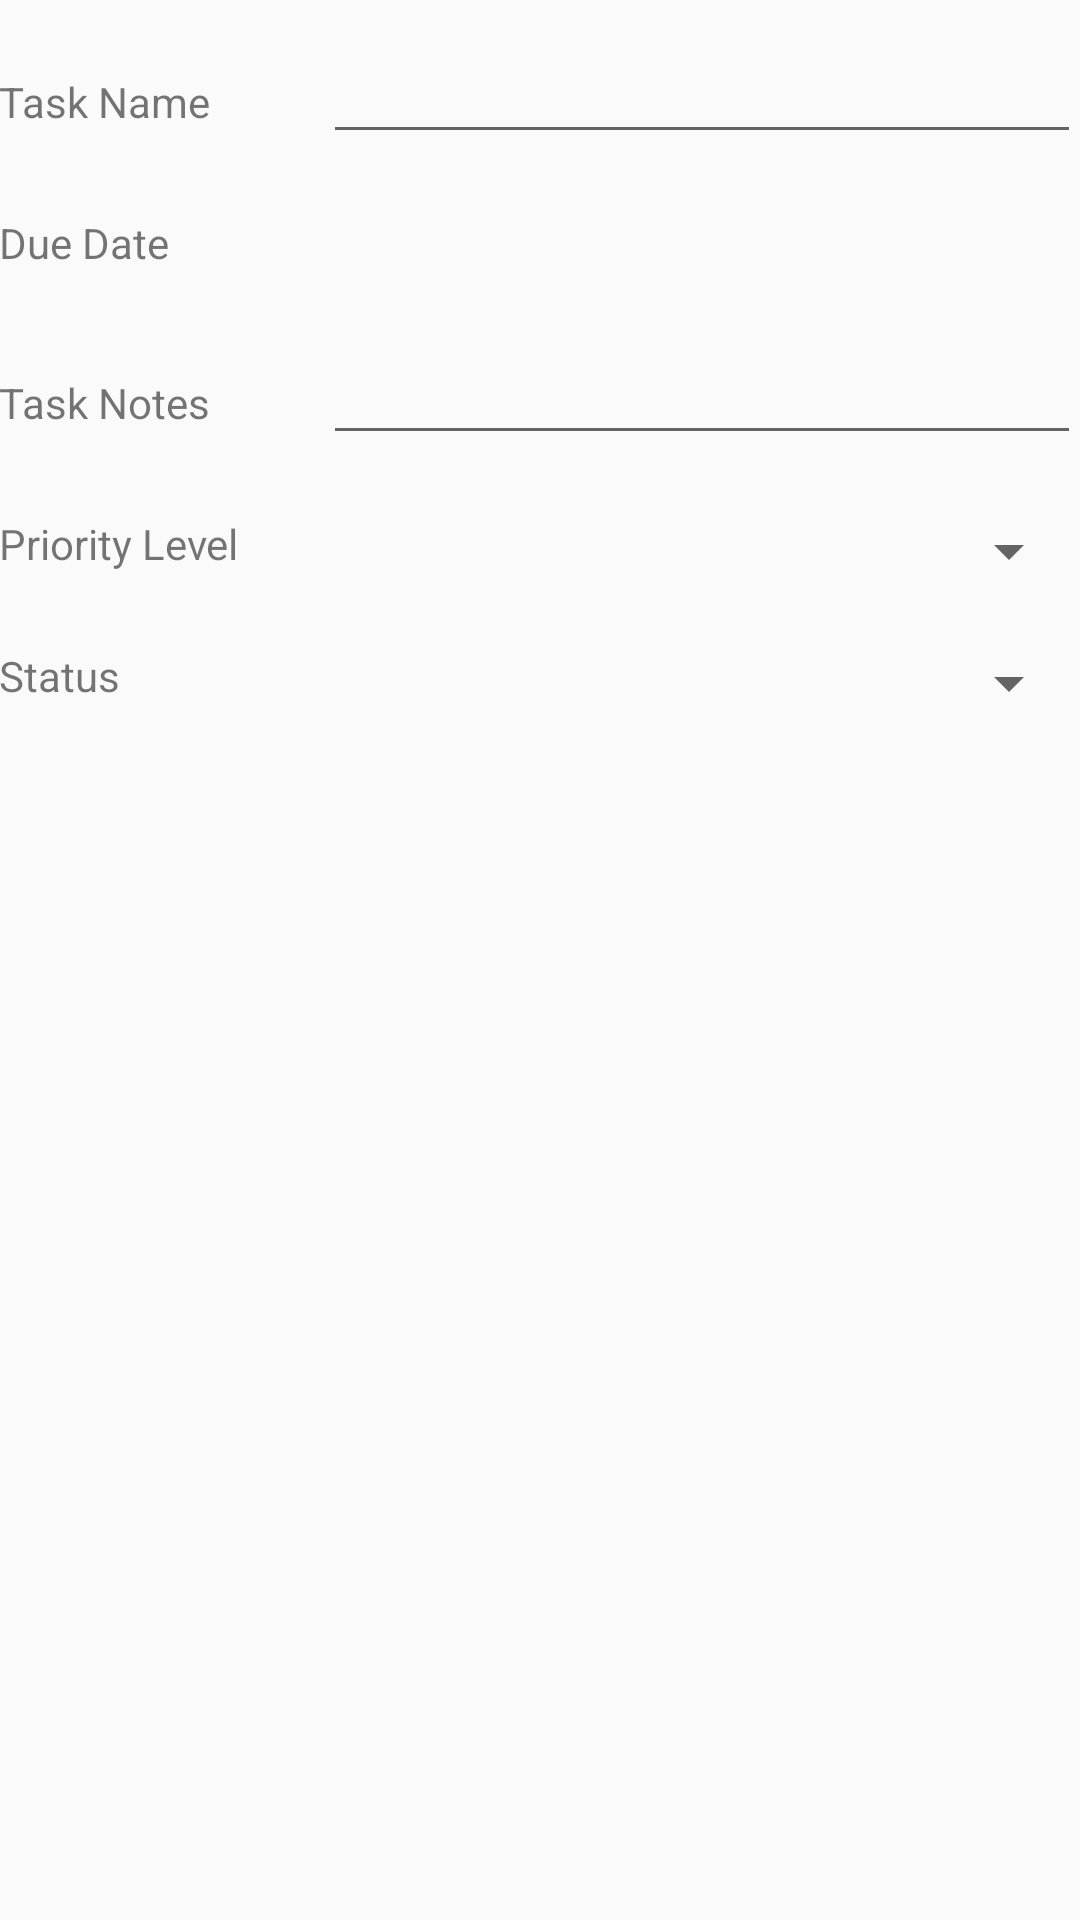

Android layout source for this screen:
<!-- AndroidManifest.xml: activity theme Theme.AppCompat.Light -->
<!-- res/layout/activity_add_item.xml -->
<?xml version="1.0" encoding="utf-8"?>
<LinearLayout xmlns:android="http://schemas.android.com/apk/res/android"
    xmlns:tools="http://schemas.android.com/tools"
    android:layout_width="match_parent"
    android:layout_height="match_parent"
    android:orientation="vertical"
    android:paddingBottom="@dimen/activity_vertical_margin"
    android:paddingLeft="@dimen/activity_horizontal_margin"
    android:paddingRight="@dimen/activity_horizontal_margin"
    android:paddingTop="@dimen/activity_vertical_margin"
    tools:context="com.codepath.simpletodo.EditItemActivity">

    <LinearLayout
        android:id="@+id/task_name_layout"
        android:layout_width="match_parent"
        android:layout_height="wrap_content"
        android:layout_marginTop="10dp"
        android:layout_marginBottom="10dp"
        android:orientation="horizontal"
        android:weightSum="1">

        <TextView
            android:id="@+id/task_name_txtview"
            android:layout_width="0dp"
            android:layout_height="wrap_content"
            android:layout_weight="0.3"
            android:text="@string/task_name_txtview_txt" />

        <EditText
            android:id="@+id/task_name_editview"
            android:layout_width="0dp"
            android:layout_height="wrap_content"
            android:layout_weight="0.7" />
    </LinearLayout>

    <LinearLayout
        android:id="@+id/due_date_layout"
        android:layout_width="match_parent"
        android:layout_height="wrap_content"
        android:layout_marginTop="10dp"
        android:layout_marginBottom="10dp"
        android:orientation="horizontal"
        android:weightSum="1">

        <TextView
            android:id="@+id/due_date_txtview"
            android:layout_width="0dp"
            android:layout_height="wrap_content"
            android:layout_weight="0.3"
            android:text="@string/due_date_txtview_txt" />

        <TextView
            android:id="@+id/due_date_picker"
            android:layout_width="0dp"
            android:layout_height="wrap_content"
            android:layout_weight="0.7"></TextView>
    </LinearLayout>

    <LinearLayout
        android:id="@+id/task_notes_layout"
        android:layout_width="match_parent"
        android:layout_height="wrap_content"
        android:layout_marginTop="10dp"
        android:layout_marginBottom="10dp"
        android:orientation="horizontal"
        android:weightSum="1">

        <TextView
            android:id="@+id/notes_txtview"
            android:layout_width="0dp"
            android:layout_height="wrap_content"
            android:layout_weight="0.3"
            android:text="@string/notes_txtview_txt" />

        <EditText
            android:id="@+id/notes_editview"
            android:layout_width="0dp"
            android:layout_height="wrap_content"
            android:layout_weight="0.7" />
    </LinearLayout>

    <LinearLayout
        android:id="@+id/priority_level_layout"
        android:layout_width="match_parent"
        android:layout_height="wrap_content"
        android:layout_marginTop="10dp"
        android:layout_marginBottom="10dp"
        android:orientation="horizontal"
        android:weightSum="1">

        <TextView
            android:id="@+id/priority_txtview"
            android:layout_width="0dp"
            android:layout_height="wrap_content"
            android:layout_weight="0.3"
            android:text="@string/priority_txtview_txt" />

        <Spinner
            android:id="@+id/priority_spinner"
            android:layout_width="0dp"
            android:layout_height="wrap_content"
            android:layout_weight="0.7" />
    </LinearLayout>

    <LinearLayout
        android:id="@+id/task_status_layout"
        android:layout_width="match_parent"
        android:layout_height="wrap_content"
        android:layout_marginTop="10dp"
        android:layout_marginBottom="10dp"
        android:orientation="horizontal"
        android:weightSum="1">

        <TextView
            android:id="@+id/status_txtview"
            android:layout_width="0dp"
            android:layout_height="wrap_content"
            android:layout_weight="0.3"
            android:text="@string/status_txtview_txt" />

        <Spinner
            android:id="@+id/status_spinner"
            android:layout_width="0dp"
            android:layout_height="wrap_content"
            android:layout_weight="0.7"
            android:text="@string/status_txtview_txt" />
    </LinearLayout>
</LinearLayout>
<!-- resources referenced by this layout -->
<resources>
  <string name="due_date_txtview_txt">Due Date</string>
  <string name="notes_txtview_txt">Task Notes</string>
  <string name="priority_txtview_txt">Priority Level</string>
  <string name="status_txtview_txt">Status</string>
  <string name="task_name_txtview_txt">Task Name</string>
</resources>
